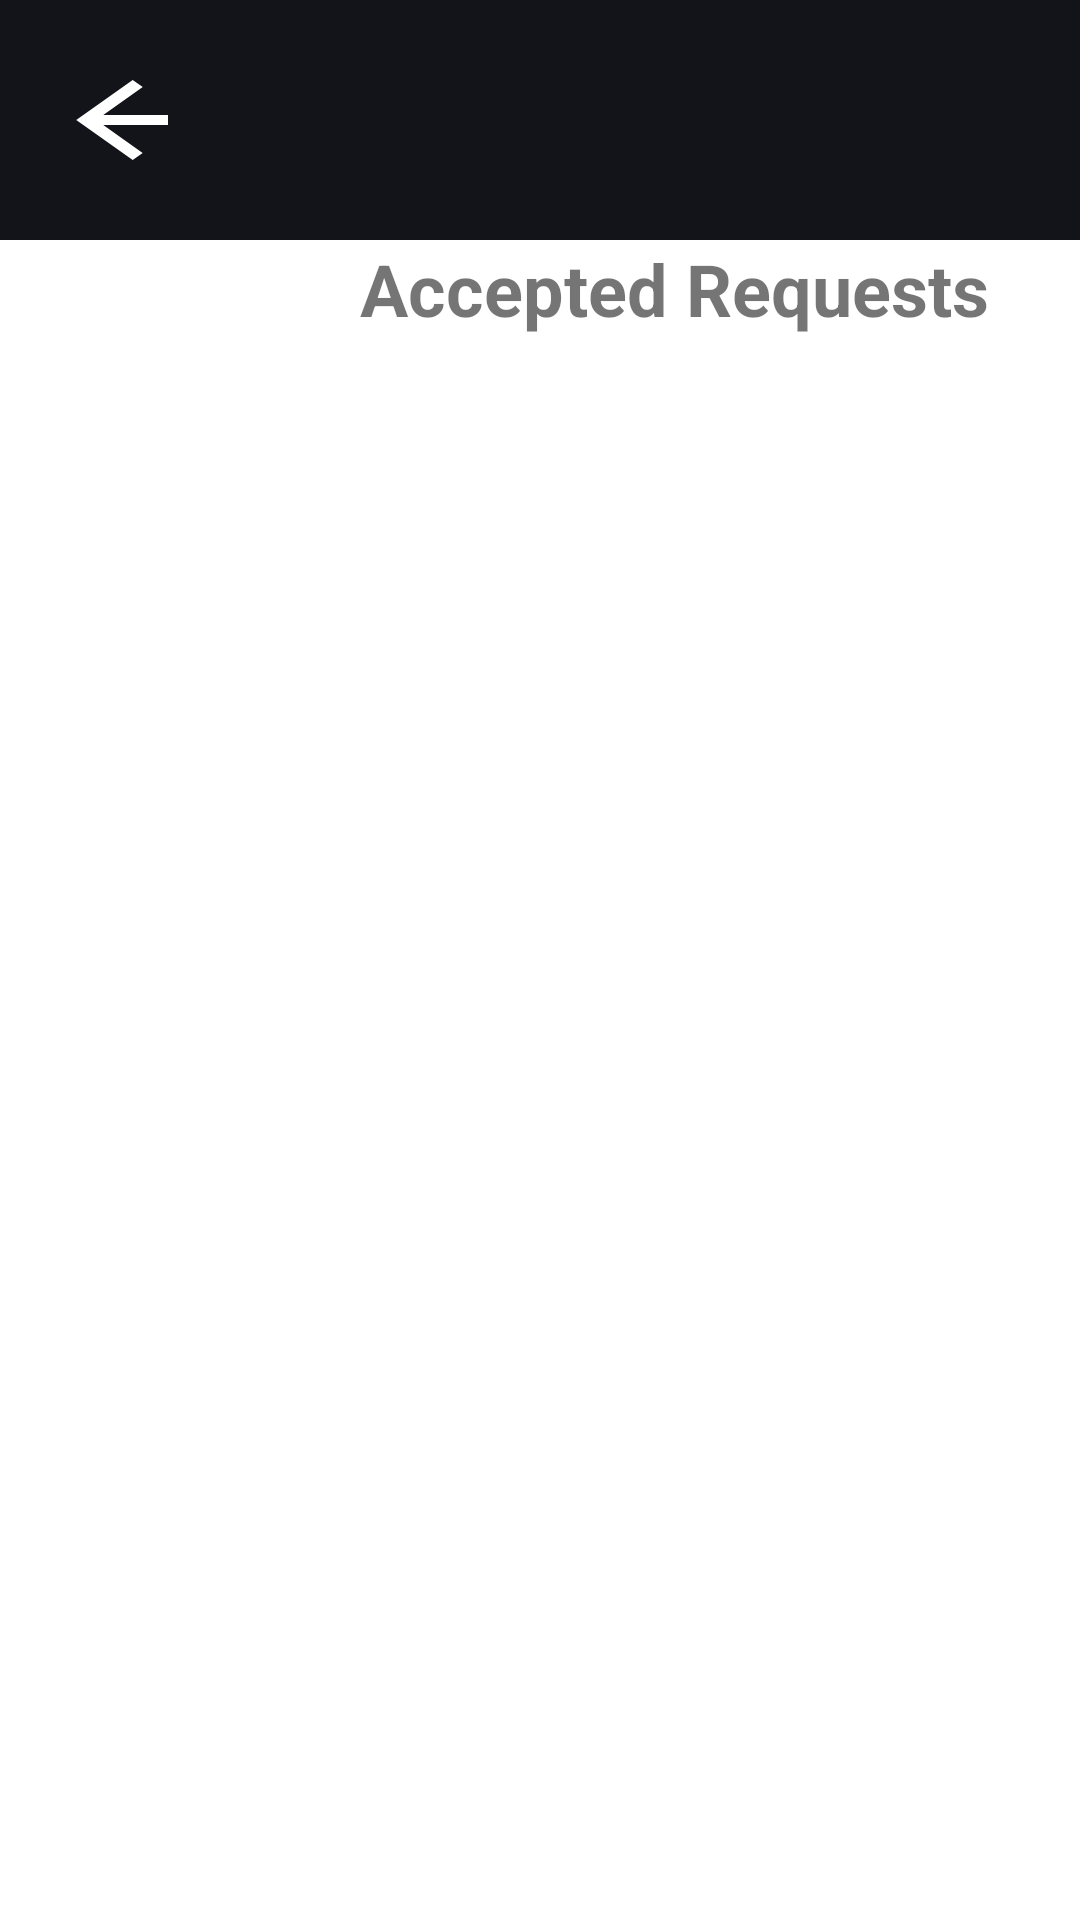

This screen was rendered from an Android layout file. Write that file and the resources it references.
<!-- AndroidManifest.xml: application theme Theme.PetVet -->
<!-- res/layout/accepted_request.xml -->
<?xml version="1.0" encoding="utf-8"?>
<androidx.drawerlayout.widget.DrawerLayout
    xmlns:android="http://schemas.android.com/apk/res/android"
    android:layout_width="match_parent"
    android:layout_height="match_parent"
    android:fitsSystemWindows="true"
    tools:openDrawer="start"
    xmlns:tools="http://schemas.android.com/tools"
    tools:context=".AuthenticatedVetActivity">
    <RelativeLayout
        android:layout_width="match_parent"
        android:layout_height="match_parent">
        <com.google.android.material.appbar.MaterialToolbar
            android:id="@+id/topBar"
            android:layout_width="match_parent"
            android:layout_height="80dp"
            android:background="@color/purple">
            <ImageView
                android:id="@+id/backArrow"
                android:layout_width="40dp"
                android:layout_height="40dp"
                android:src="@drawable/back" />
        </com.google.android.material.appbar.MaterialToolbar>
        <TextView
            android:id="@+id/tvMyServices"
            android:layout_width="wrap_content"
            android:layout_height="wrap_content"
            android:layout_below="@id/topBar"
            android:layout_marginStart="120dp"
            android:text="Accepted Requests"
            android:textSize="24sp"
            android:textStyle="bold" />

        <androidx.recyclerview.widget.RecyclerView
            android:id="@+id/rvAccepted"
            android:layout_width="match_parent"
            android:layout_height="match_parent"
            android:layout_below="@id/tvMyServices" />
    </RelativeLayout>
</androidx.drawerlayout.widget.DrawerLayout>
<!-- resources referenced by this layout -->
<resources>
  <color name="purple">#131419</color>
  <!-- drawable back (drawable) -->
  <vector android:height="24dp" android:tint="#FFFFFF"
      android:viewportHeight="24" android:viewportWidth="17"
      android:width="24dp" xmlns:android="http://schemas.android.com/apk/res/android">
      <path android:fillColor="@android:color/white" android:pathData="M20,11H7.83l5.59,-5.59L12,4l-8,8 8,8 1.41,-1.41L7.83,13H20v-2z"/>
  </vector>
  <style name="Theme.PetVet" parent="Theme.MaterialComponents.Light.NoActionBar">
          
          <item name="colorOnPrimary">@color/white</item>
          
          <item name="colorSecondary">@color/teal_200</item>
          <item name="colorSecondaryVariant">@color/teal_700</item>
          <item name="colorOnSecondary">#9C27B0</item>
          
          <item name="android:statusBarColor">@color/purple</item>
          
      </style>
  <color name="white">#FFFFFFFF</color>
  <color name="teal_200">#FF03DAC5</color>
  <color name="teal_700">#FF018786</color>
</resources>
